Run: headless pygame with SDL's dummy video driver; simulated clock (each Clock.tick advances the game by its frame time, no real sleeping); random seed 0; keys injected as events and as key.get_pressed() state; no mouse input.
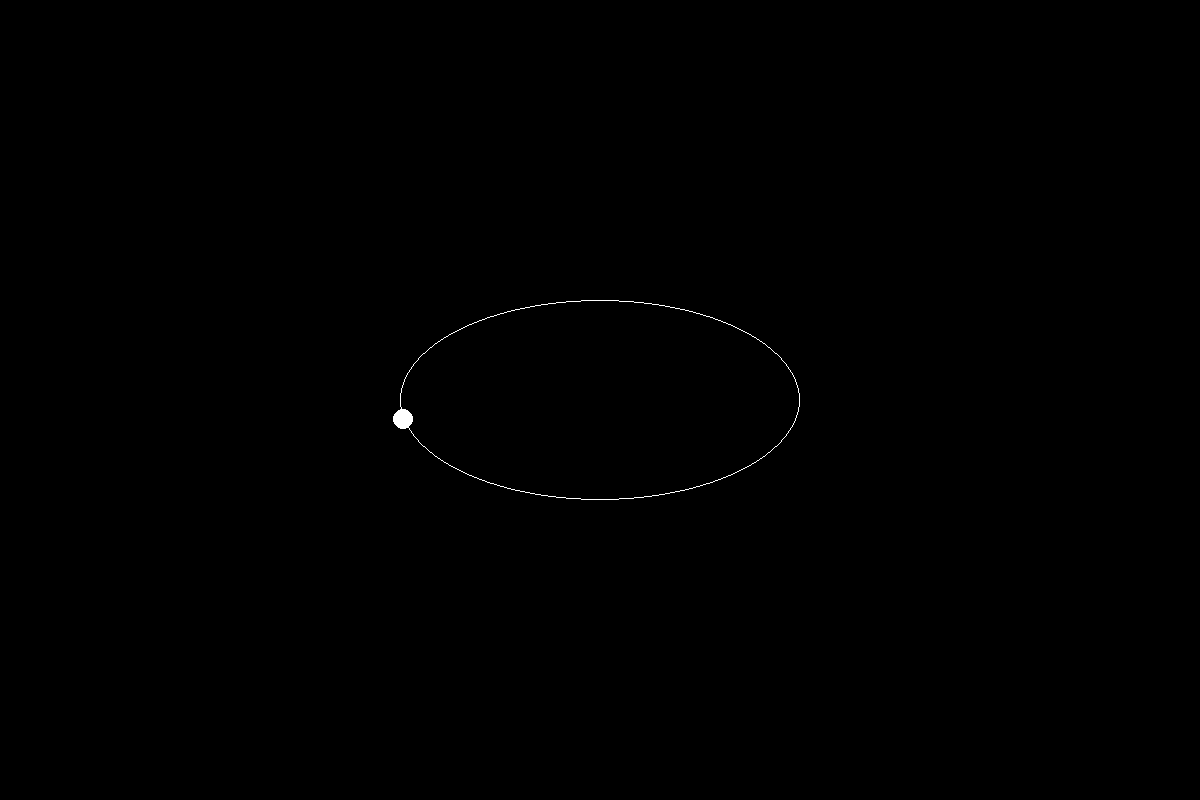
Frame 1 of 4 · flips 1–60 · no input
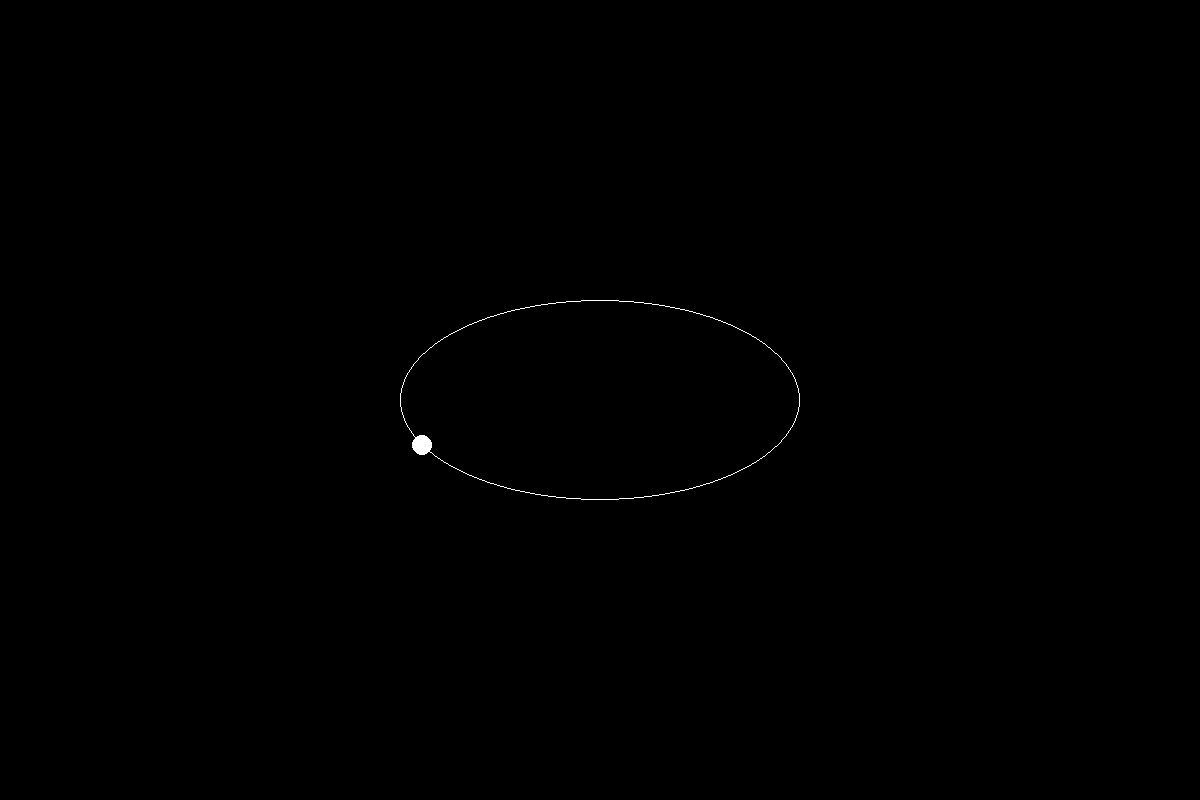
Frame 2 of 4 · flips 61–180 · tapped SPACE, RETURN · held RIGHT (→), D
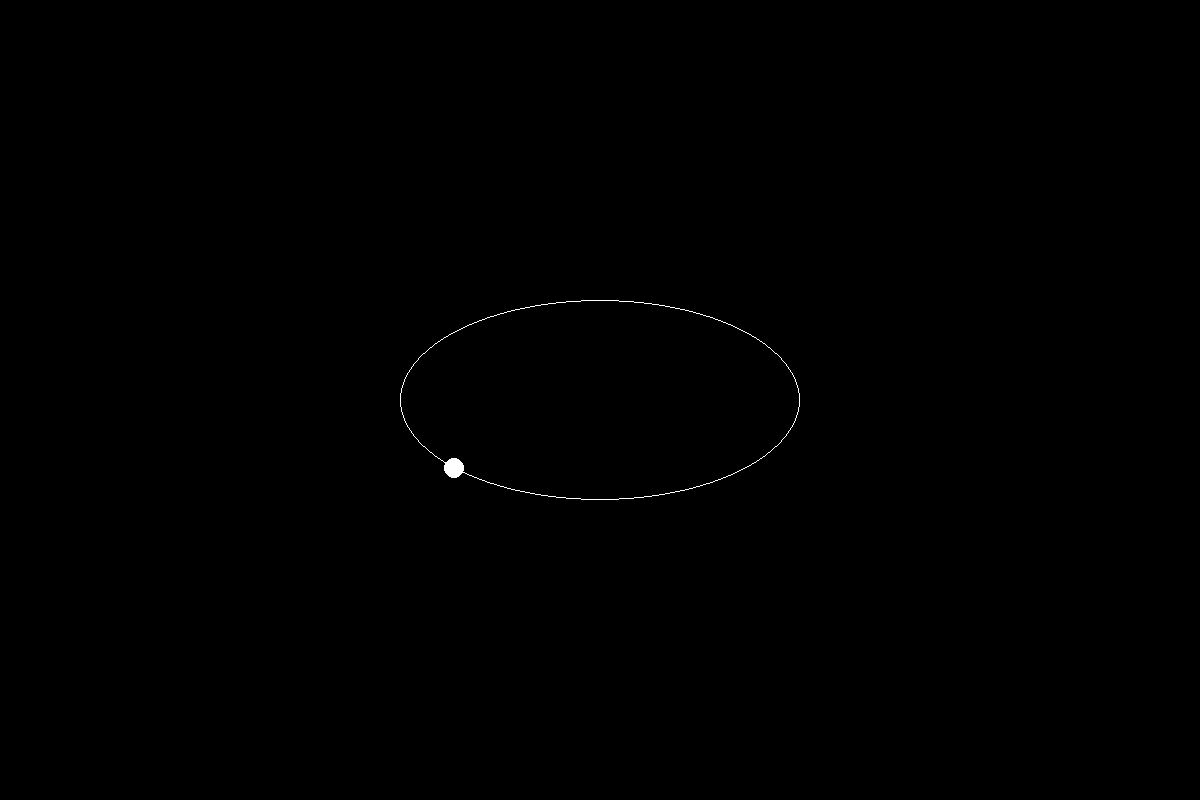
Frame 3 of 4 · flips 181–300 · held DOWN (↓), S
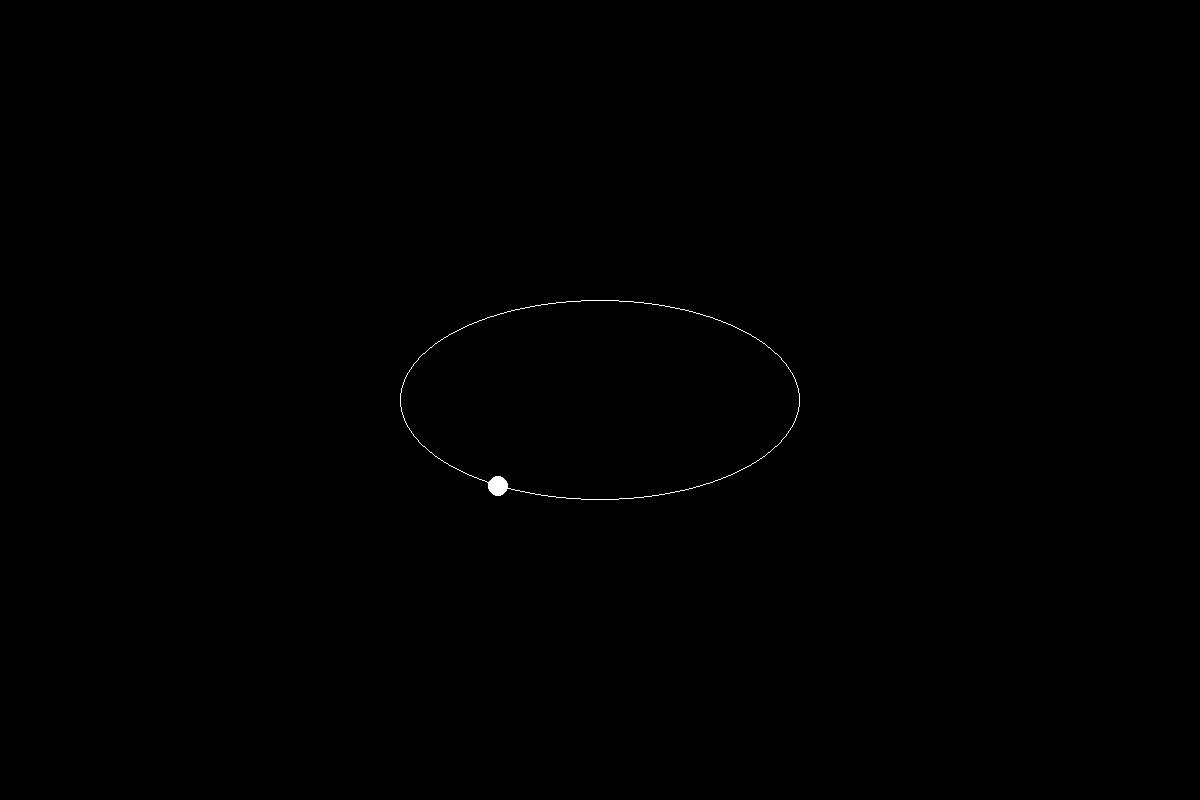
Frame 4 of 4 · flips 301–420 · held LEFT (←), A, UP (↑), W

The pygame program that drew these frames:

import pygame 
import sys
import math

pygame.init()

BLACK = (0, 0, 0)
WHITE = (255, 255, 255)


#Set up the display window with width and height dimensions
WIDTH = 1200
HEIGHT = 800
screen = pygame.display.set_mode((WIDTH, HEIGHT))
pygame.display.set_caption("orbit.py")

clock = pygame.time.Clock()

angle = 0 
speed = 0.05
x_radius = 200
y_radius = 100
x_centre = WIDTH // 2
y_centre = HEIGHT // 2

active = True
while active:
    for event in pygame.event.get():
        if event.type == pygame.QUIT:
            active = False

    screen.fill(BLACK)  # Clear the screen with black

    # Calculate the position of the orbiting object
    x = x_centre + x_radius * math.cos(angle)
    y = y_centre + y_radius * math.sin(angle)

    # Draw the orbiting object
    pygame.draw.circle(screen, WHITE, (int(x), int(y)), 10)
    pygame.draw.ellipse(screen, WHITE, (x_centre - x_radius, y_centre - y_radius, 2 * x_radius, 2 * y_radius), 1)

    # Update the angle each frame
    angle = angle + speed
    pygame.display.flip()

    # Limit Frame Rate to 60 FPS
    clock.tick(60)

pygame.quit()
sys.exit()
